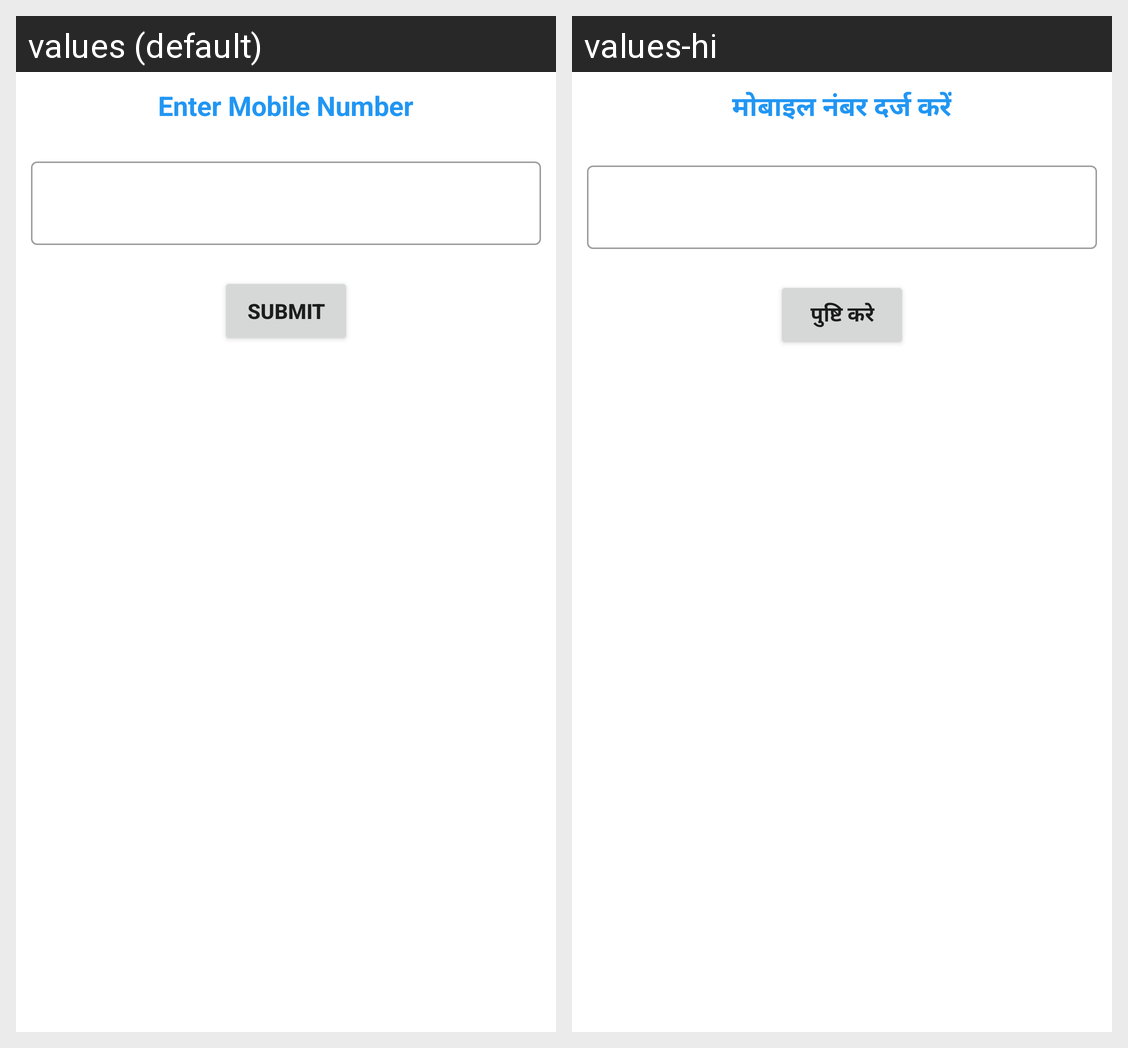

Here is an Android app screen in its default locale and in the app's own translations. Write out the translated-string differences for the strings that appear on this screen.
Android screen res/layout/update_abha_mobile_number_pop_up.xml rendered under 2 locales, left to right: values (default), values-hi. Device: Nexus 5 (rendered at 1080×1920; each locale shown at half size, 540×960, under a caption strip naming it); theme AppTheme.
Strings drawn on this screen, with the default value and each locale's value (text and hints the layout hard-codes, and strings that could not be matched under every locale, appear in the picture but are not listed):

enter_mobile_number
  values: Enter Mobile Number
  values-hi: मोबाइल नंबर दर्ज करें

submit
  values: Submit
  values-hi: पुष्टि करे
